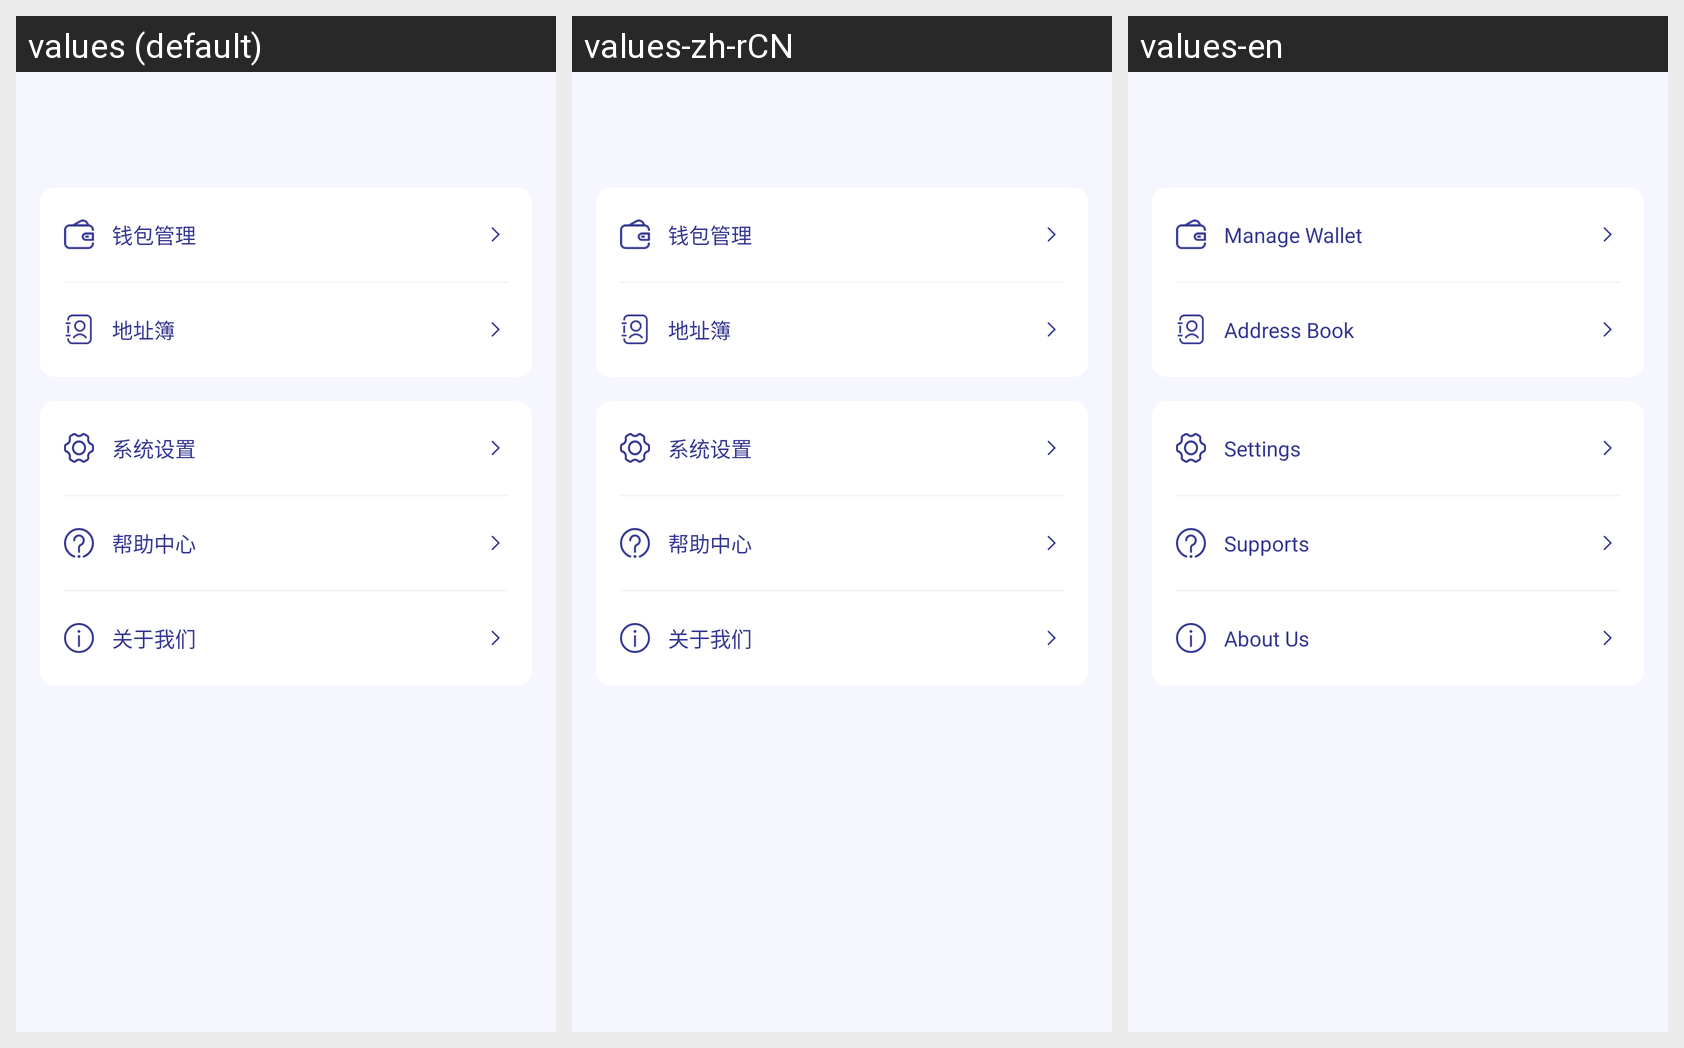

Strings drawn on this Android screen and how each of the app's shown locales translates them:
Android screen res/layout/fragment_main.xml rendered under 3 locales, left to right: values (default), values-zh-rCN, values-en. Device: Nexus 5 (rendered at 1080×1920; each locale shown at half size, 540×960, under a caption strip naming it); theme Theme.MyTheme.
Strings drawn on this screen, with the default value and each locale's value (text and hints the layout hard-codes, and strings that could not be matched under every locale, appear in the picture but are not listed):

wallet_manager
  values: 钱包管理
  values-zh-rCN: 钱包管理
  values-en: Manage Wallet

address_book
  values: 地址簿
  values-zh-rCN: 地址簿
  values-en: Address Book

setting
  values: 系统设置
  values-zh-rCN: 系统设置
  values-en: Settings

help_center
  values: 帮助中心
  values-zh-rCN: 帮助中心
  values-en: Supports

about_as
  values: 关于我们
  values-zh-rCN: 关于我们
  values-en: About Us
